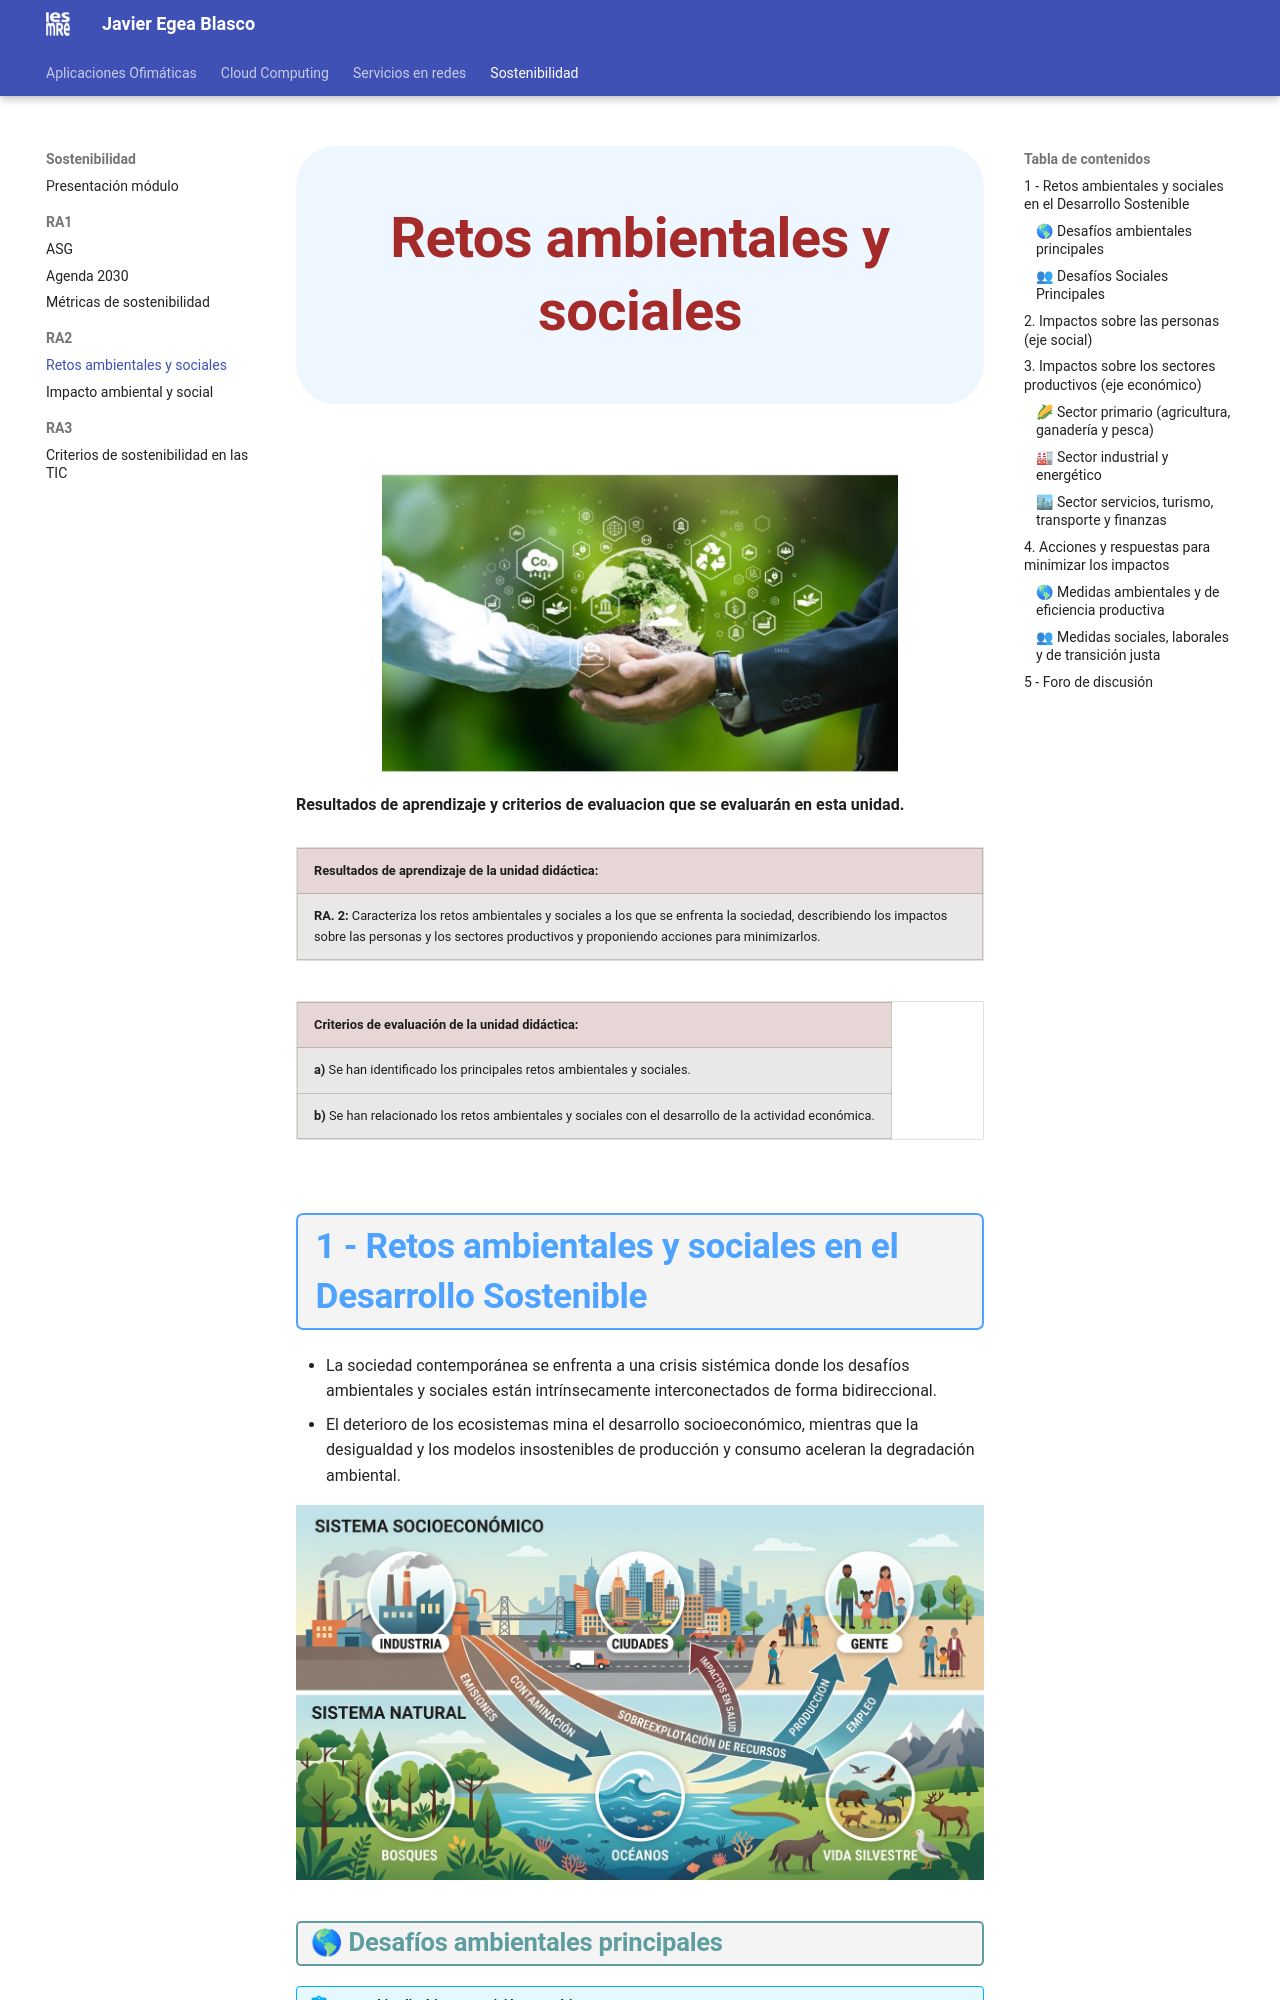

repository: javieregeablasco/Apuntes · page: SMX/SMX_2/Sostenibilidad/04_RA2_ab/index.html · generator: mkdocs

---
ciclo: CFGM - Técnico en Sistemas Microinformáticos y Redes
title: Sostenibilidad aplicada al sistema productivo
module number: 
lesson: UD. 4.0 - Aspectos ambientales, sociales y de gobernanza (ASG) relativos a la sostenibilidad.  
author: Javier Egea Blasco  
layout: default  
year: 26-27  
keywords: SMX, SMR, SOST
schedule: 1h/w
---

![Descripción de la imagen](./img_4/img_4_1.jpg){ .sietecinco .marginbottom20}
  
**Resultados de aprendizaje y criterios de evaluacion que se evaluarán en esta unidad.**  

| **Resultados de aprendizaje de la unidad didáctica:**|
||
| **RA. 2:** Caracteriza los retos ambientales y sociales a los que se enfrenta la sociedad, describiendo los impactos sobre las personas y los sectores productivos y proponiendo acciones para minimizarlos.|

|**Criterios de evaluación de la unidad didáctica:**|
||
|**a)** Se han identificado los principales retos ambientales y sociales. |
|**b)** Se han relacionado los retos ambientales y sociales con el desarrollo de la actividad económica. |

## 1 - Retos ambientales y sociales en el Desarrollo Sostenible

- La sociedad contemporánea se enfrenta a una crisis sistémica donde los desafíos ambientales y sociales están intrínsecamente interconectados de forma bidireccional.
- El deterioro de los ecosistemas mina el desarrollo socioeconómico, mientras que la desigualdad y los modelos insostenibles de producción y consumo aceleran la degradación ambiental.

![img](./img_4/img_4_2.jpeg){.cien}
